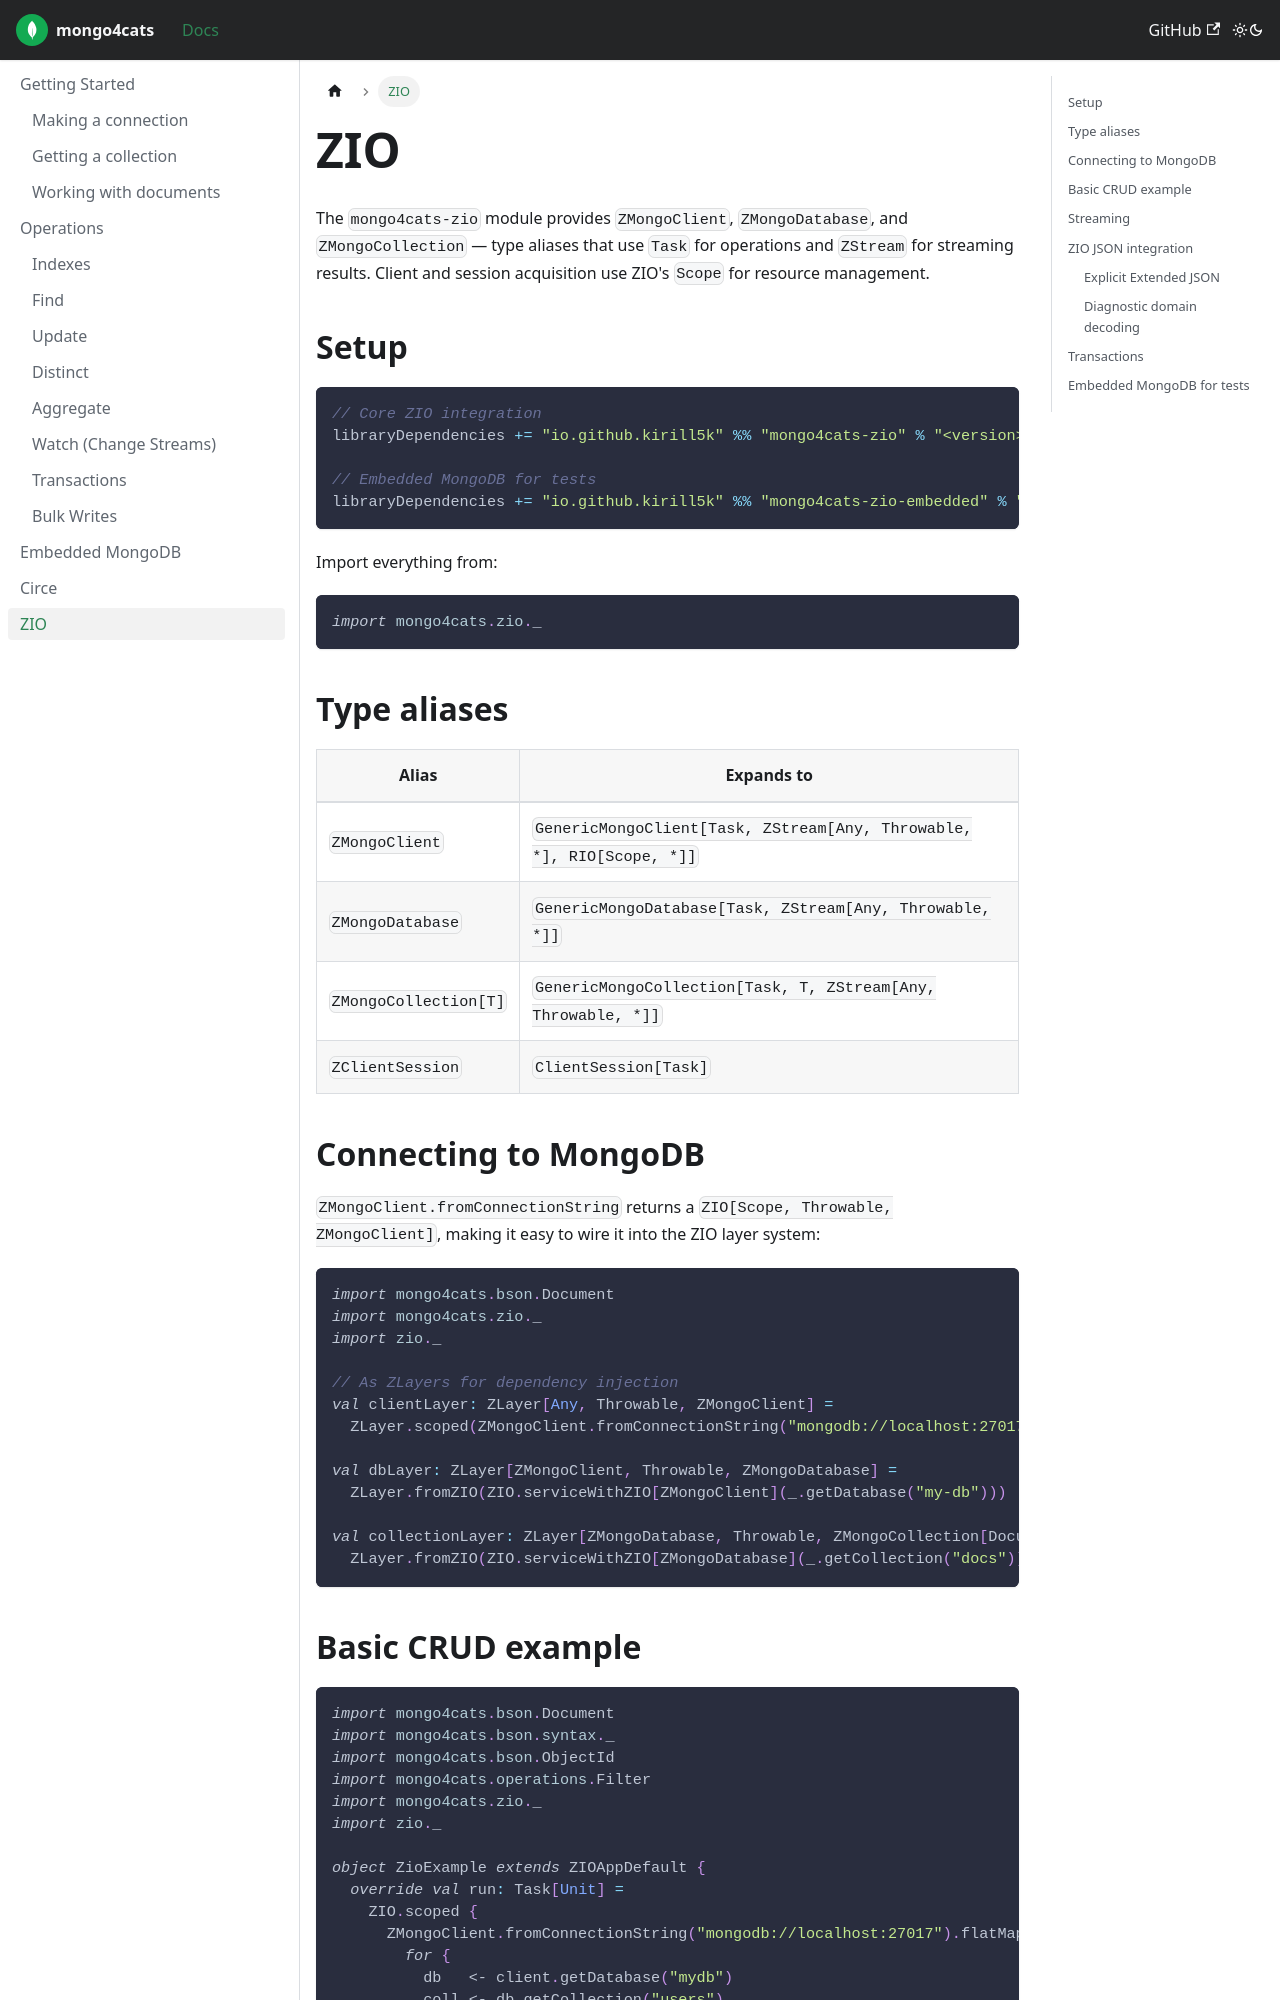

repository: Kirill5k/mongo4cats · page: docs/zio/index.html · generator: docusaurus

---
id: zio
title: ZIO
tags: ["ZIO", "ZIO 2"]
---

The `mongo4cats-zio` module provides `ZMongoClient`, `ZMongoDatabase`, and `ZMongoCollection` — type aliases that use `Task` for operations and `ZStream` for streaming results. Client and session acquisition use ZIO's `Scope` for resource management.

## Setup

```scala
// Core ZIO integration
libraryDependencies += "io.github.kirill5k" %% "mongo4cats-zio" % "<version>"

// Embedded MongoDB for tests
libraryDependencies += "io.github.kirill5k" %% "mongo4cats-zio-embedded" % "<version>" % Test
```

Import everything from:

```scala
import mongo4cats.zio._
```

## Type aliases

| Alias | Expands to |
|---|---|
| `ZMongoClient` | `GenericMongoClient[Task, ZStream[Any, Throwable, *], RIO[Scope, *]]` |
| `ZMongoDatabase` | `GenericMongoDatabase[Task, ZStream[Any, Throwable, *]]` |
| `ZMongoCollection[T]` | `GenericMongoCollection[Task, T, ZStream[Any, Throwable, *]]` |
| `ZClientSession` | `ClientSession[Task]` |

## Connecting to MongoDB

`ZMongoClient.fromConnectionString` returns a `ZIO[Scope, Throwable, ZMongoClient]`, making it easy to wire it into the ZIO layer system:

```scala
import mongo4cats.bson.Document
import mongo4cats.zio._
import zio._

// As ZLayers for dependency injection
val clientLayer: ZLayer[Any, Throwable, ZMongoClient] =
  ZLayer.scoped(ZMongoClient.fromConnectionString("mongodb://localhost:27017"))

val dbLayer: ZLayer[ZMongoClient, Throwable, ZMongoDatabase] =
  ZLayer.fromZIO(ZIO.serviceWithZIO[ZMongoClient](_.getDatabase("my-db")))

val collectionLayer: ZLayer[ZMongoDatabase, Throwable, ZMongoCollection[Document]] =
  ZLayer.fromZIO(ZIO.serviceWithZIO[ZMongoDatabase](_.getCollection("docs")))
```

## Basic CRUD example

```scala
import mongo4cats.bson.Document
import mongo4cats.bson.syntax._
import mongo4cats.bson.ObjectId
import mongo4cats.operations.Filter
import mongo4cats.zio._
import zio._

object ZioExample extends ZIOAppDefault {
  override val run: Task[Unit] =
    ZIO.scoped {
      ZMongoClient.fromConnectionString("mongodb://localhost:27017").flatMap { client =>
        for {
          db   <- client.getDatabase("mydb")
          coll <- db.getCollection("users")
          _    <- coll.insertMany(List(
                    Document("name" := "Alice", "score" := 95),
                    Document("name" := "Bob",   "score" := 70)
                  ))
          docs <- coll.find(Filter.gte("score", 80)).all
          _    <- ZIO.foreach(docs)(d => Console.printLine(d.toString))
        } yield ()
      }
    }
}
```

## Streaming

Results are returned as `ZStream` when calling `.stream`:

```scala
import zio.stream.ZStream

val stream: ZStream[Any, Throwable, Document] =
  collection.find(Filter.gte("score", 50)).stream

val printDocuments: Task[Unit] =
  stream.runForeach(doc => Console.printLine(doc.toString))
```
